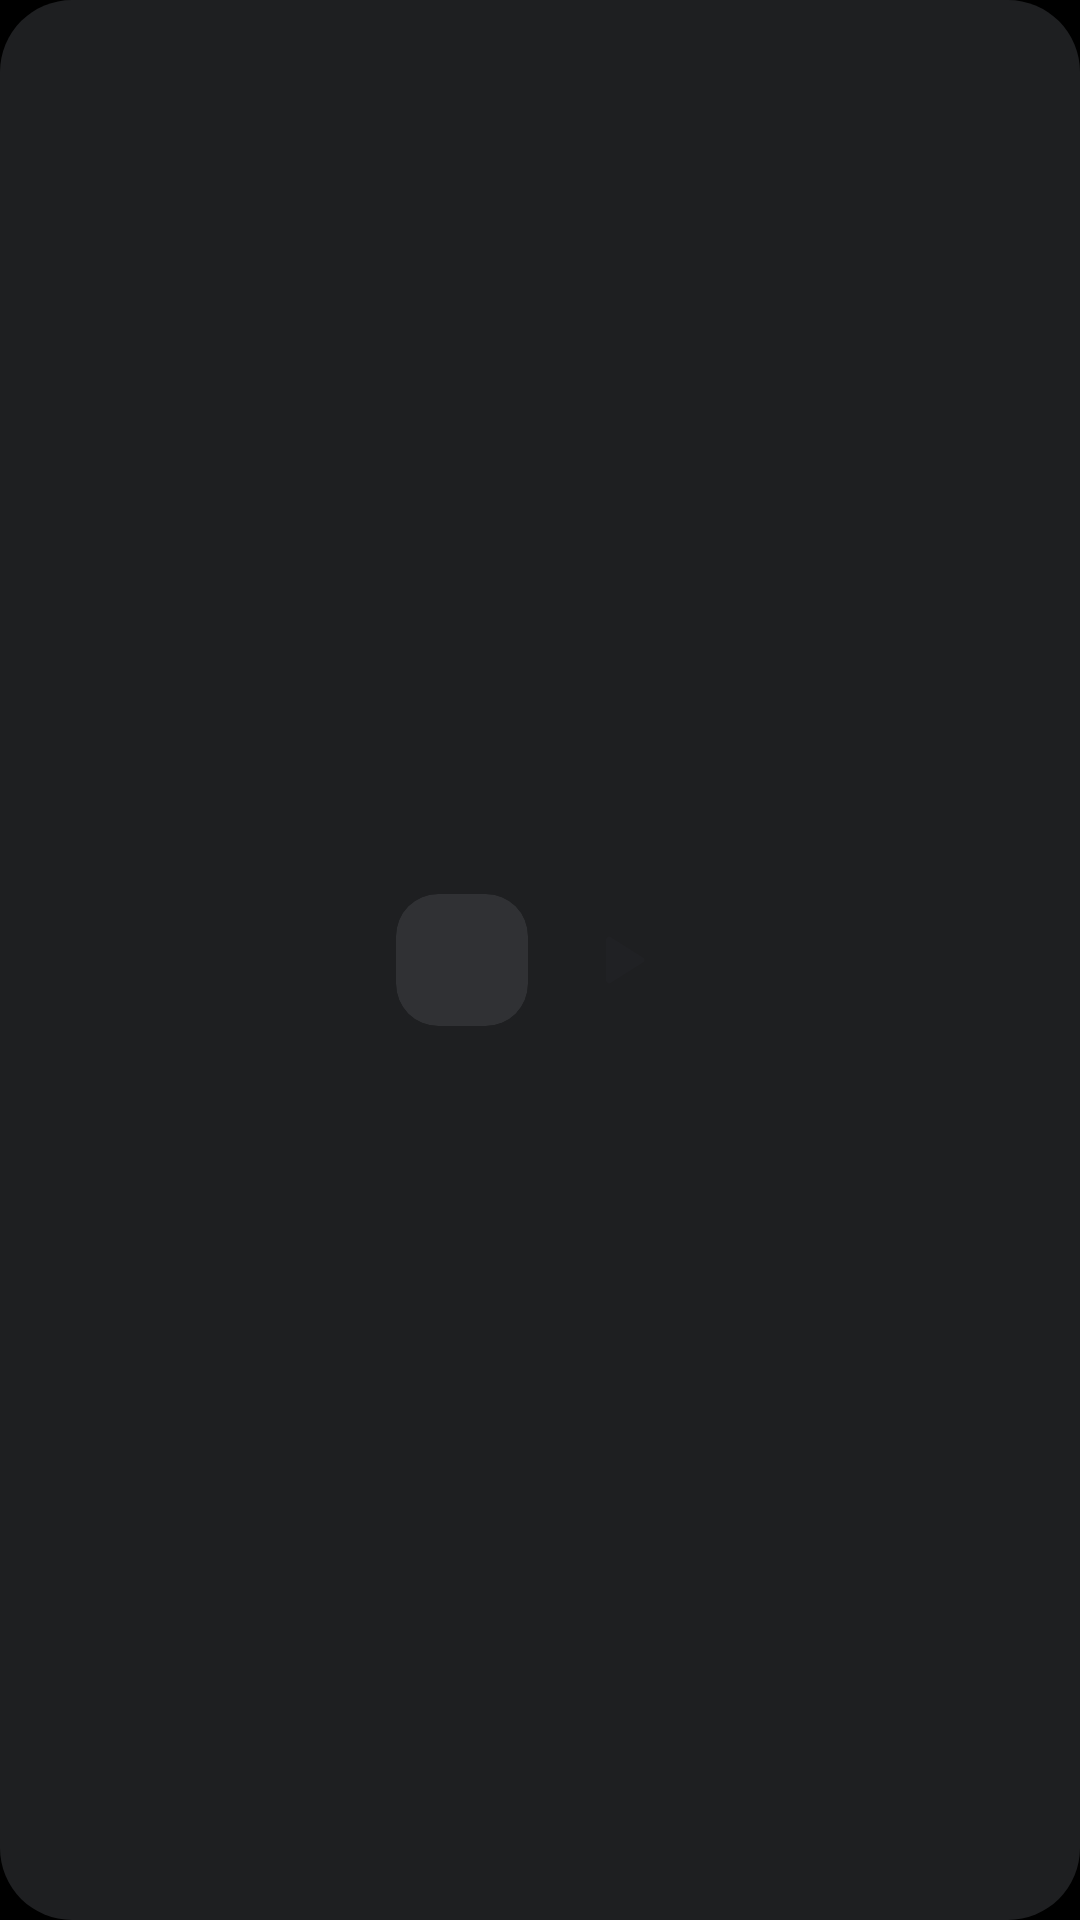

Write the Android layout XML for this screen, with the resource values it uses.
<!-- AndroidManifest.xml: application theme Theme.Attacca -->
<!-- res/layout/widget_now_playing_mini.xml -->
<?xml version="1.0" encoding="utf-8"?>
<FrameLayout xmlns:android="http://schemas.android.com/apk/res/android"
    android:id="@+id/widget_root"
    android:layout_width="match_parent"
    android:layout_height="match_parent">

    <ImageView
        android:id="@+id/widget_bg"
        android:layout_width="match_parent"
        android:layout_height="match_parent"
        android:contentDescription="@null"
        android:scaleType="fitXY"
        android:src="@drawable/widget_background" />

    <LinearLayout
        android:layout_width="match_parent"
        android:layout_height="match_parent"
        android:gravity="center"
        android:orientation="horizontal"
        android:padding="6dp">

        <ImageView
            android:id="@+id/widget_cover"
            android:layout_width="44dp"
            android:layout_height="44dp"
            android:background="@drawable/widget_cover_background"
            android:clipToOutline="true"
            android:contentDescription="@null"
            android:scaleType="centerCrop"
            android:src="@drawable/ic_widget_note" />

        <ImageButton
            android:id="@+id/widget_play"
            android:layout_width="44dp"
            android:layout_height="44dp"
            android:layout_marginStart="8dp"
            android:background="@drawable/widget_play_background"
            android:contentDescription="@string/action_play"
            android:src="@drawable/ic_widget_play" />
    </LinearLayout>
</FrameLayout>
<!-- resources referenced by this layout -->
<resources>
  <!-- drawable ic_widget_play (drawable) -->
  <?xml version="1.0" encoding="utf-8"?>
  <vector xmlns:android="http://schemas.android.com/apk/res/android"
      android:width="24dp"
      android:height="24dp"
      android:viewportWidth="24"
      android:viewportHeight="24">
      <path
          android:fillColor="#FF202124"
          android:pathData="M8,5.14v13.72a1,1 0,0 0,1.52 0.85l10.9,-6.86a1,1 0,0 0,0 -1.7L9.52,4.29A1,1 0,0 0,8 5.14z" />
  </vector>
  <!-- drawable widget_background (drawable) -->
  <?xml version="1.0" encoding="utf-8"?>
  <shape xmlns:android="http://schemas.android.com/apk/res/android" android:shape="rectangle">
      <solid android:color="#F0202124" />
      <corners android:radius="24dp" />
  </shape>
  <!-- drawable widget_cover_background (drawable) -->
  <?xml version="1.0" encoding="utf-8"?>
  <shape xmlns:android="http://schemas.android.com/apk/res/android" android:shape="rectangle">
      <solid android:color="#FF303134" />
      <corners android:radius="14dp" />
  </shape>
  <string name="action_play">Play</string>
  <style name="Theme.Attacca" parent="Theme.AppCompat.DayNight.NoActionBar">
          <item name="android:windowBackground">@android:color/black</item>
          <item name="android:statusBarColor">@android:color/transparent</item>
          <item name="android:navigationBarColor">@android:color/transparent</item>
      </style>
</resources>
